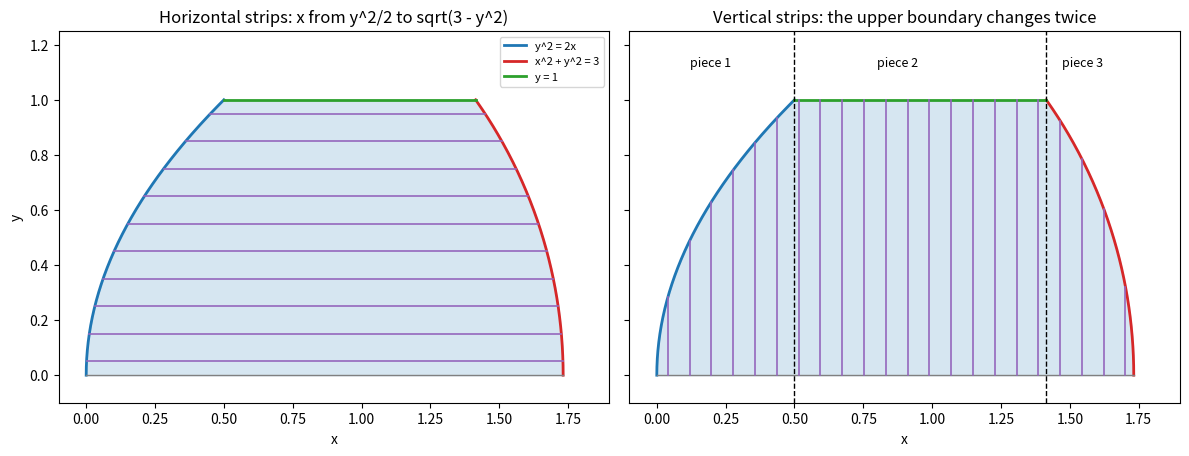

This chart was generated by the following Python code:
import numpy as np
import matplotlib.pyplot as plt

# Region 0 <= y <= 1, y^2/2 <= x <= sqrt(3 - y^2)  (Example 12.2.3)
y = np.linspace(0, 1, 200)
left = y**2 / 2
right = np.sqrt(3 - y**2)

fig, axes = plt.subplots(1, 2, figsize=(12, 4.6), sharey=True)
for ax in axes:
    ax.fill_betweenx(y, left, right, color="tab:blue", alpha=0.18)
    ax.plot(left, y, color="tab:blue", lw=2, label="y^2 = 2x")
    ax.plot(right, y, color="tab:red", lw=2, label="x^2 + y^2 = 3")
    ax.plot([0.5, np.sqrt(2)], [1, 1], color="tab:green", lw=2, label="y = 1")
    ax.plot([0, np.sqrt(3)], [0, 0], color="gray", lw=1)
    ax.set_xlim(-0.1, 1.9)
    ax.set_ylim(-0.1, 1.25)
    ax.set_aspect("equal")
    ax.set_xlabel("x")

ax = axes[0]
for yy in np.linspace(0.05, 0.95, 10):
    ax.plot([yy**2 / 2, np.sqrt(3 - yy**2)], [yy, yy], color="tab:purple", lw=1.2)
ax.set_ylabel("y")
ax.set_title("Horizontal strips: x from y^2/2 to sqrt(3 - y^2)")
ax.legend(loc="upper right", fontsize=8)

ax = axes[1]
xs = np.linspace(0.04, np.sqrt(3) - 0.03, 22)
for xx in xs:
    top = np.sqrt(2 * xx) if xx <= 0.5 else (1.0 if xx <= np.sqrt(2) else np.sqrt(3 - xx**2))
    ax.plot([xx, xx], [0, top], color="tab:purple", lw=1.2)
for xb in [0.5, np.sqrt(2)]:
    ax.axvline(xb, color="k", ls="--", lw=1)
ax.text(0.12, 1.12, "piece 1", fontsize=9)
ax.text(0.8, 1.12, "piece 2", fontsize=9)
ax.text(1.47, 1.12, "piece 3", fontsize=9)
ax.set_title("Vertical strips: the upper boundary changes twice")
fig.tight_layout()
